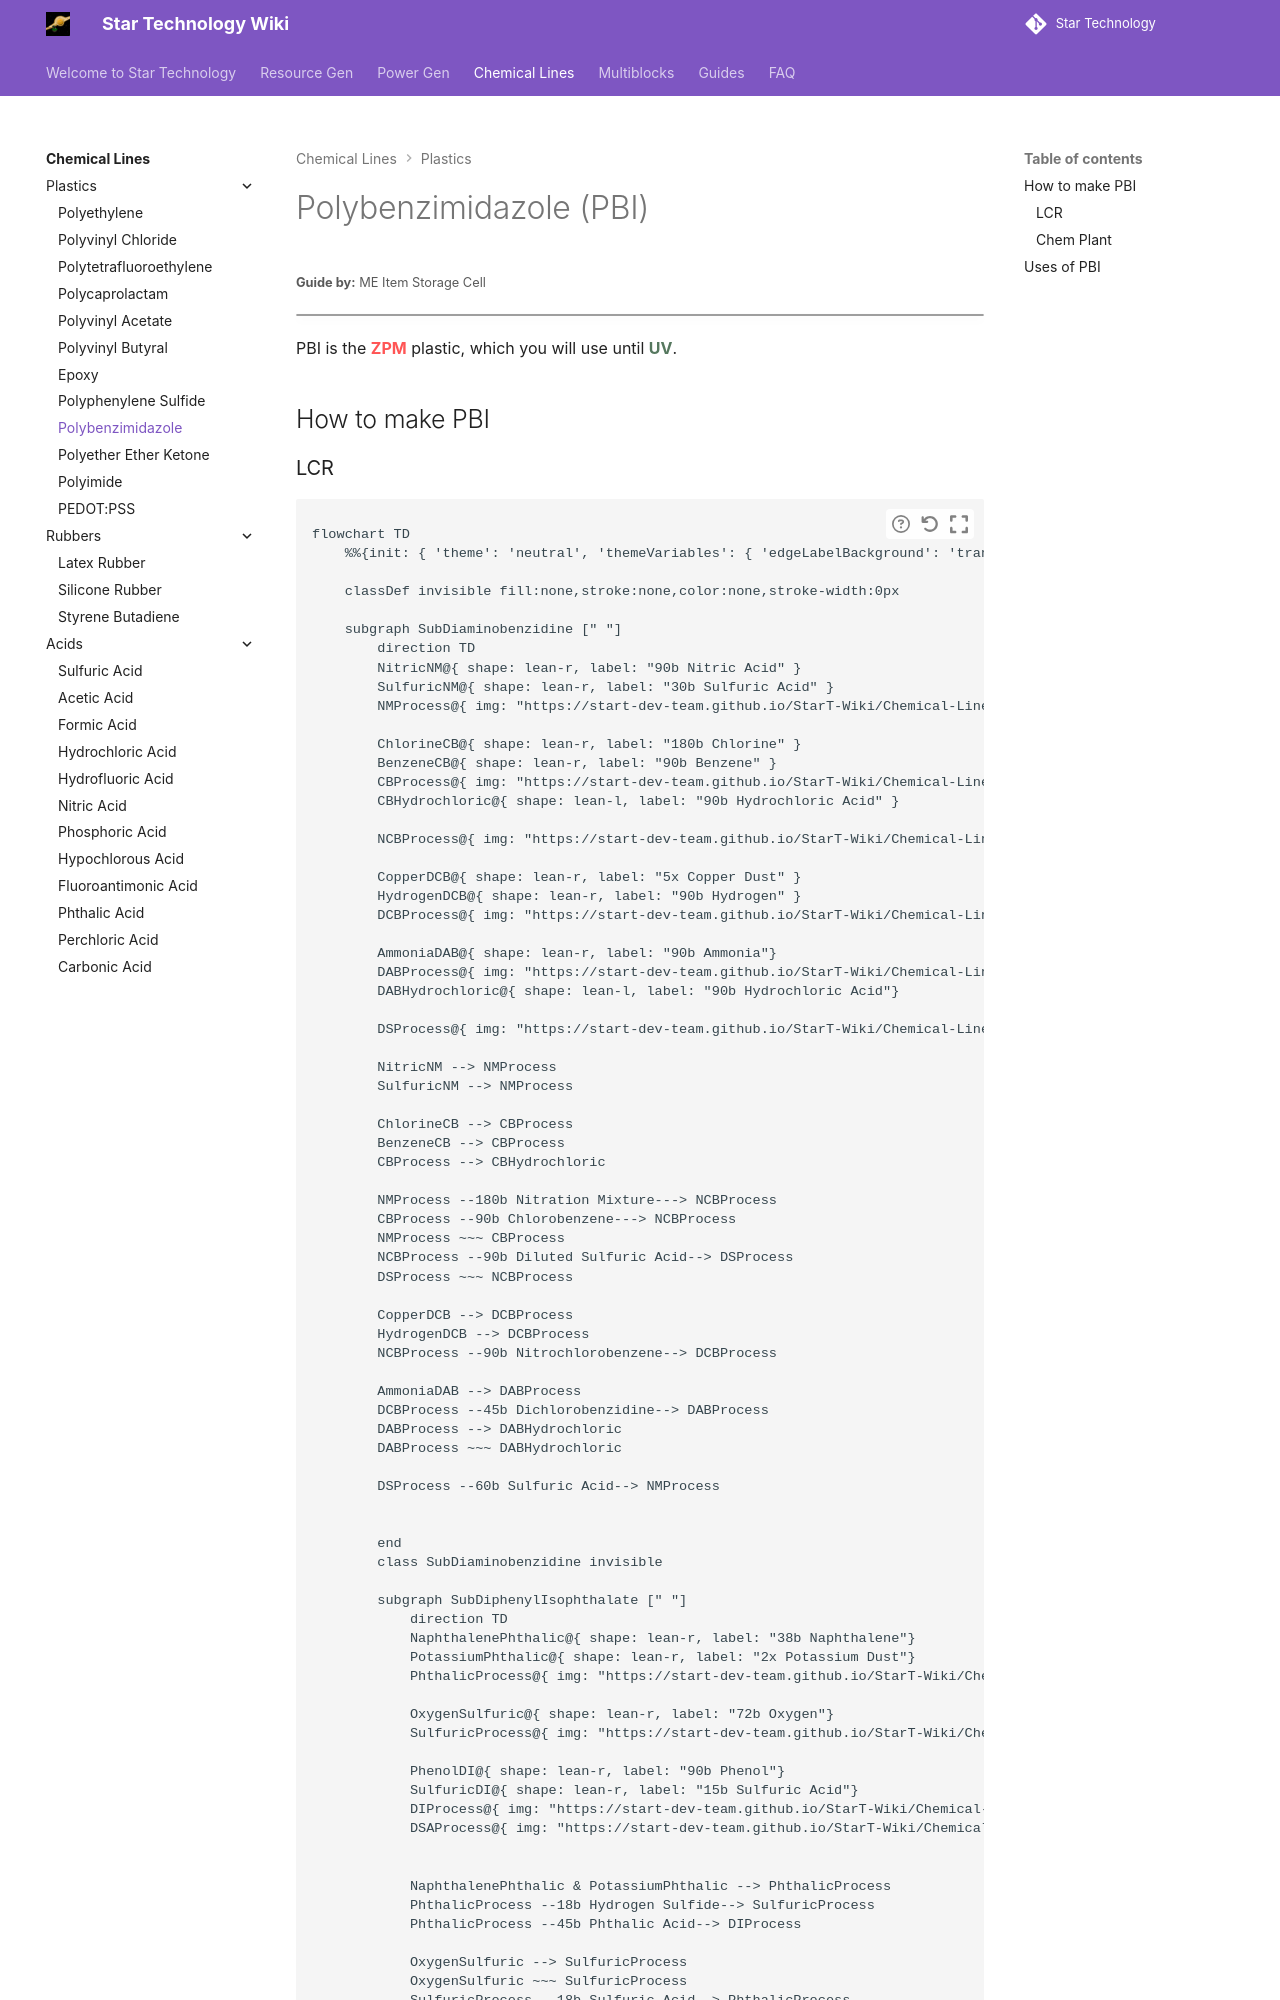

repository: StarT-Dev-Team/StarT-Wiki · page: Chemical-Lines/Plastics/Polybenzimidazole/index.html · generator: mkdocs

---
title: Polybenzimidazole
author: ME Item Storage Cell
description: PBI is the ZPM plastic, which you will use until UV.
---

# Polybenzimidazole (PBI)
<small>**Guide by:** ME Item Storage Cell</small>

!!! quote ""

PBI is the <ZPM>ZPM</ZPM> plastic, which you will use until <Uv>UV</UV>.

## How to make PBI
